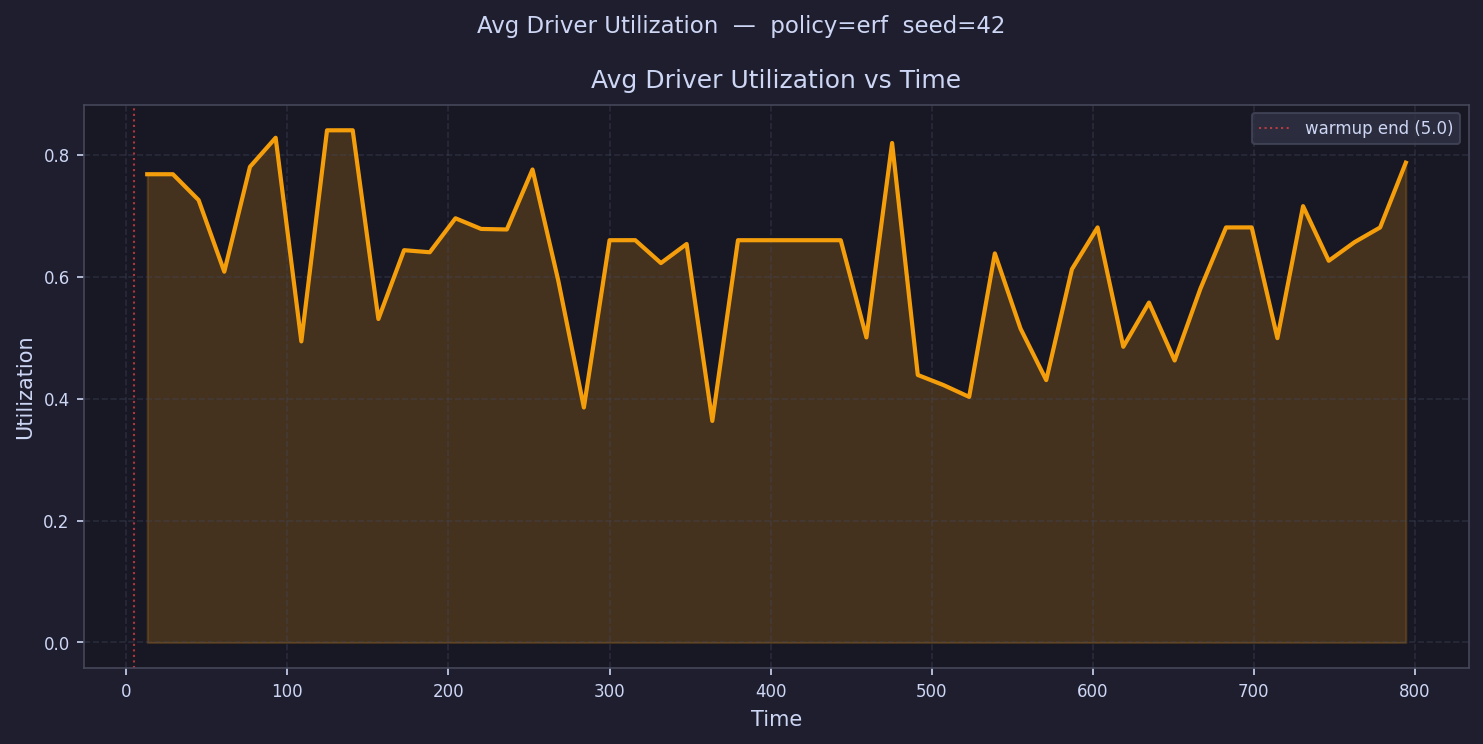

Data behind this chart, as committed beside it:
time, avg_driver_utilization
12.97, 0.7681
28.92, 0.7681
44.87, 0.7258
60.81, 0.6083
76.76, 0.7803
92.71, 0.8279
108.7, 0.4939
124.6, 0.8402
140.5, 0.8402
156.5, 0.5306
172.4, 0.6435
188.4, 0.6401
204.3, 0.6959
220.3, 0.6784
236.2, 0.6775
252.2, 0.7759
268.1, 0.5941
284.1, 0.3855
300, 0.6599
316, 0.6599
331.9, 0.6224
347.9, 0.6537
363.8, 0.3634
379.8, 0.6599
395.7, 0.6599
411.6, 0.6599
427.6, 0.6599
443.5, 0.6599
459.5, 0.5004
475.4, 0.8194
491.4, 0.4388
507.3, 0.4222
523.3, 0.4028
539.2, 0.6382
555.2, 0.5149
571.1, 0.4304
587.1, 0.6122
603, 0.6809
619, 0.4851
634.9, 0.5575
650.9, 0.4626
666.8, 0.58
682.7, 0.6808
698.7, 0.6809
714.6, 0.4993
730.6, 0.7158
746.5, 0.6261
762.5, 0.6566
778.4, 0.6808
794.4, 0.787
